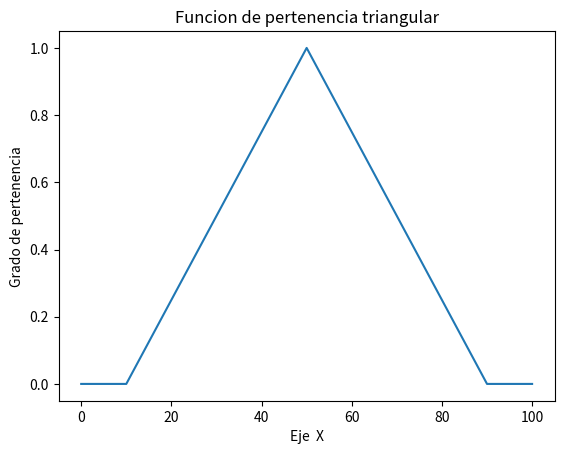

The matplotlib source for this figure:

# coding: utf-8

# In[ ]:




# In[5]:

import numpy as np
import matplotlib.pyplot as plt

x=[0,10,10,50,50,90,90,100]
a=10
b=50
c=90
def func(x,a,b,c):
    if ((x<a) | (x>=c)):
        y=0
    if ((a<=x) & (x<b)):
         y=(x-a)/(b-a);
    if ((b<=x) & (x<=c)):
        y=1-(x-b)/(c-b);
    return y

ftriangulo = np.vectorize(func)
plt.plot(x,ftriangulo(x,a,b,c))
plt.xlabel('Eje  X')
plt.title('Funcion de pertenencia triangular');
plt.ylabel('Grado de pertenencia');


# In[ ]:




# In[ ]:



